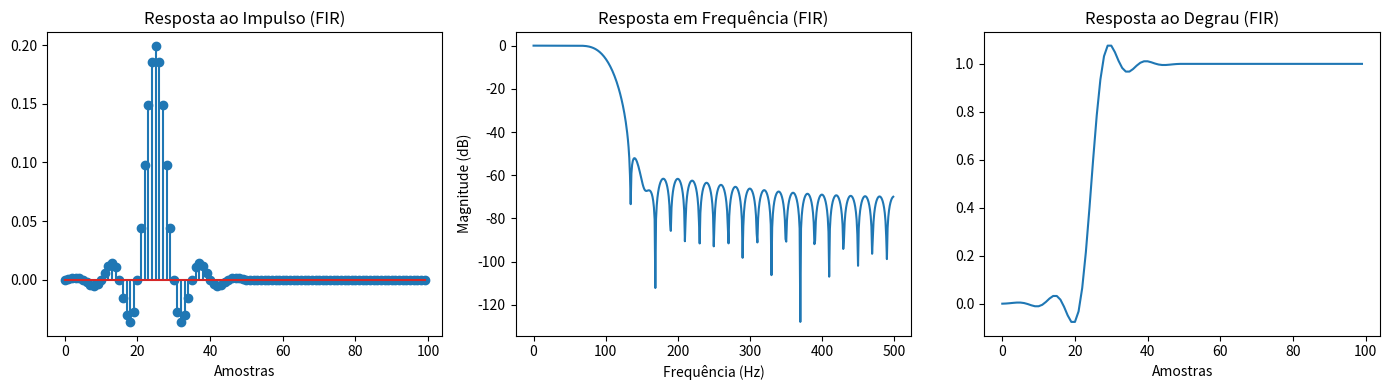
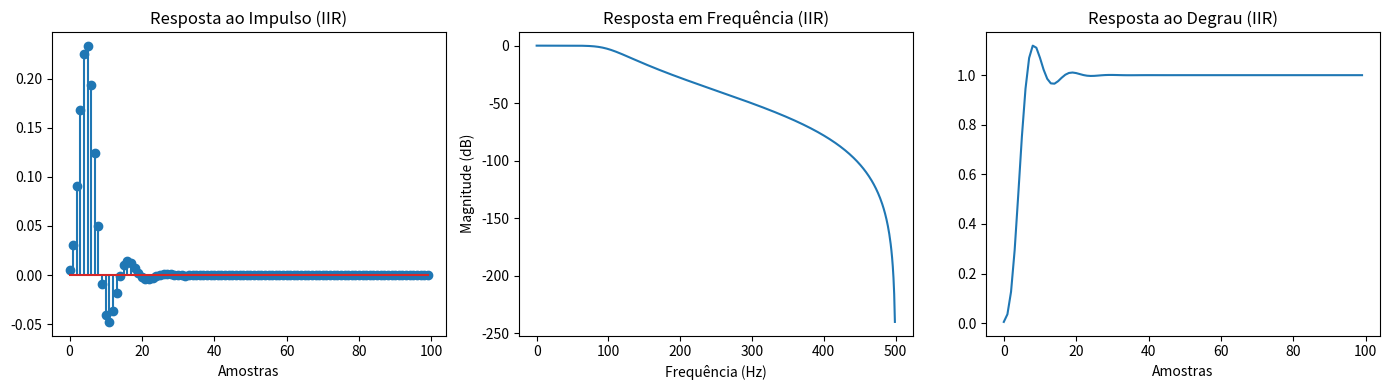
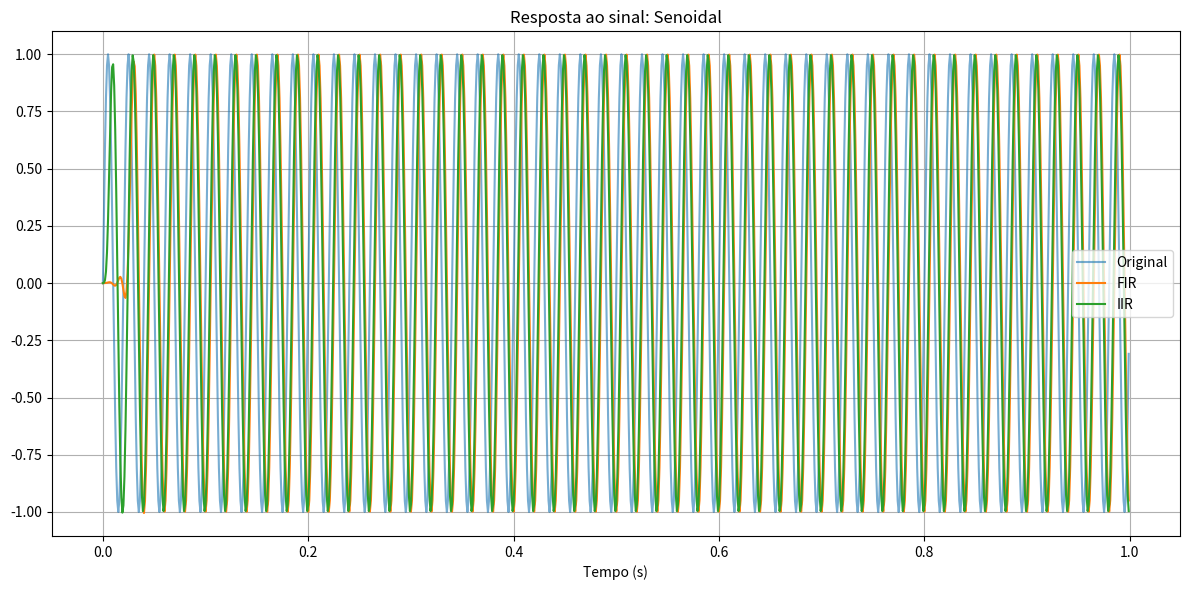
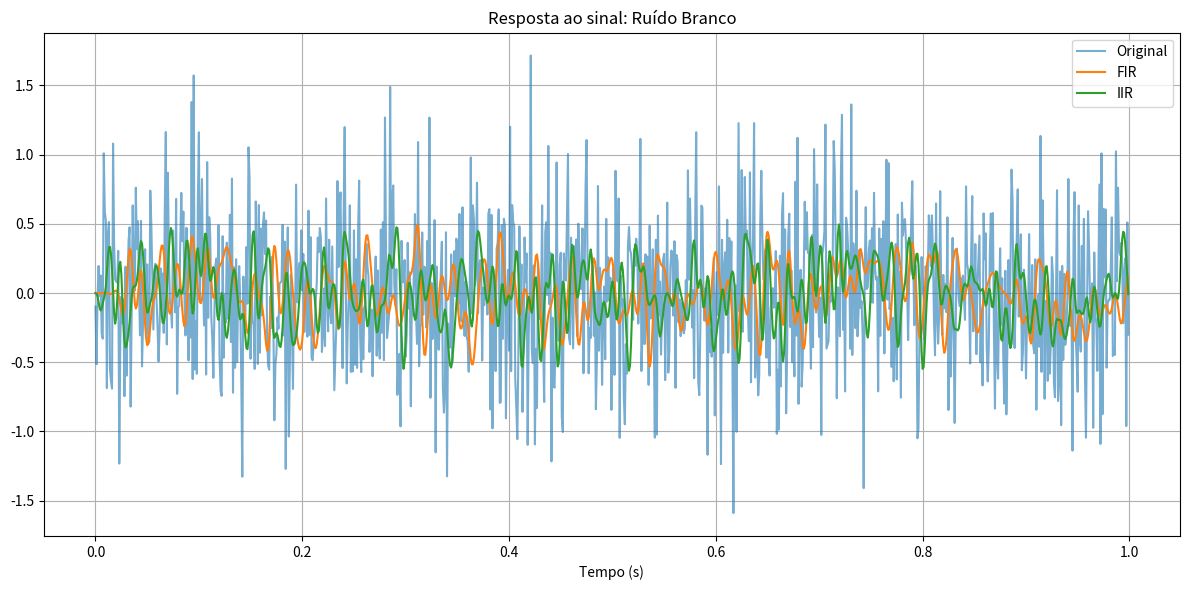
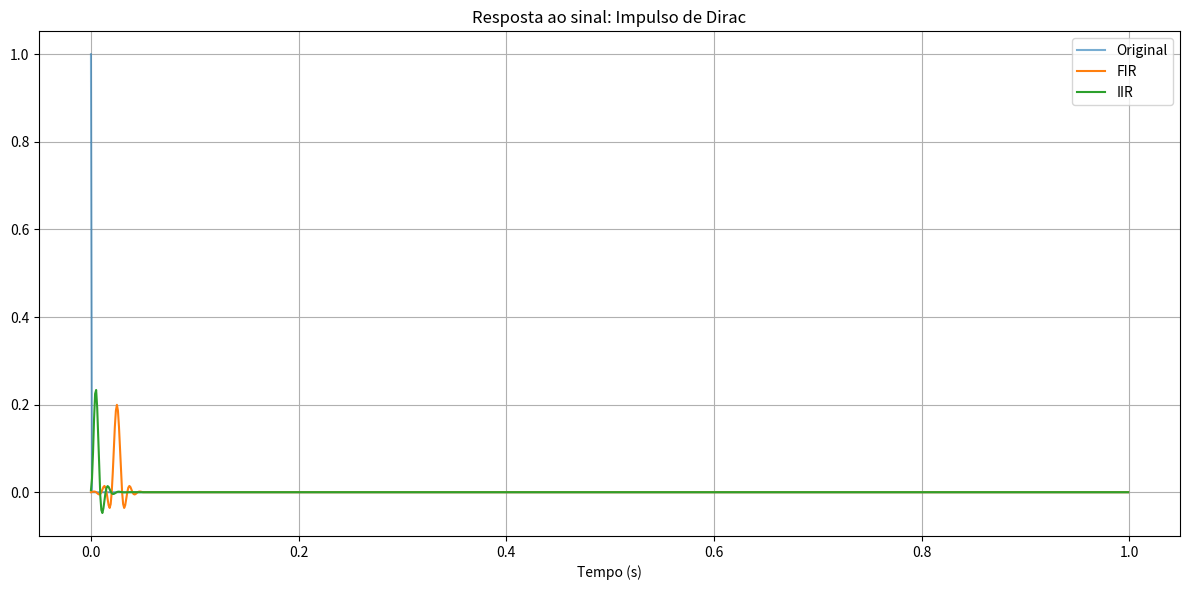
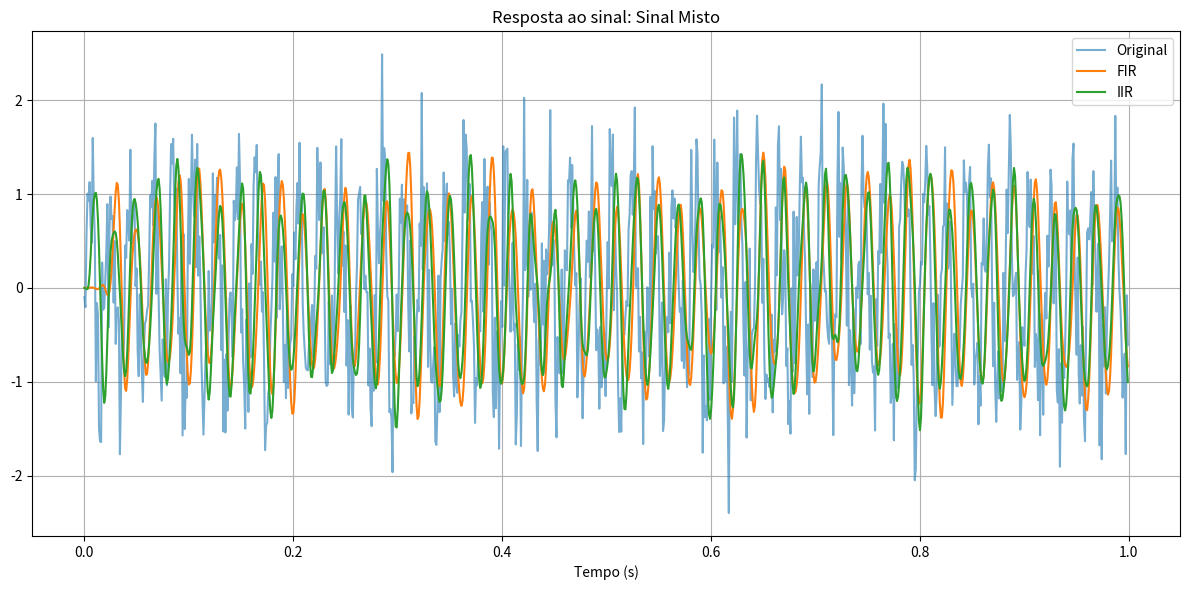

Python code for these plots, in order:
import numpy as np
import matplotlib.pyplot as plt
from scipy import signal

fs = 1000
f_sinal = 50
t = np.linspace(0, 1, fs, endpoint=False)

senoidal = np.sin(2 * np.pi * f_sinal * t)
ruido = np.random.normal(0, 0.5, fs)
impulso = np.zeros(fs); impulso[0] = 1
misto = senoidal + ruido

num_taps = 51
fir_coef = signal.firwin(num_taps, cutoff=100, fs=fs, window="hamming")
fir_sistema = (fir_coef, [1.0])

iir_b, iir_a = signal.butter(4, Wn=100, fs=fs, btype='low')
iir_sistema = (iir_b, iir_a)

def aplica_filtro(sistema, sinal):
    b, a = sistema
    return signal.lfilter(b, a, sinal)

def analise_resposta(b, a, label):
    w, h = signal.freqz(b, a, fs=fs)

    impulso = np.zeros(100)
    impulso[0] = 1
    resp_impulso = signal.lfilter(b, a, impulso)

    degrau = np.ones(100)
    resp_degrau = signal.lfilter(b, a, degrau)

    plt.figure(figsize=(14, 4))

    plt.subplot(1, 3, 1)
    plt.stem(resp_impulso)  # <- Linha corrigida
    plt.title(f'Resposta ao Impulso ({label})')
    plt.xlabel('Amostras')

    plt.subplot(1, 3, 2)
    plt.plot(w, 20 * np.log10(abs(h)))
    plt.title(f'Resposta em Frequência ({label})')
    plt.xlabel('Frequência (Hz)')
    plt.ylabel('Magnitude (dB)')

    plt.subplot(1, 3, 3)
    plt.plot(resp_degrau)
    plt.title(f'Resposta ao Degrau ({label})')
    plt.xlabel('Amostras')

    plt.tight_layout()
    plt.show()

def compara_resposta_entrada(sinais, nomes, sistemas, nomes_filtros):
    for sinal, nome_sinal in zip(sinais, nomes):
        plt.figure(figsize=(12, 6))
        plt.plot(t, sinal, label='Original', alpha=0.6)
        for sistema, nome_filtro in zip(sistemas, nomes_filtros):
            filtrado = aplica_filtro(sistema, sinal)
            plt.plot(t, filtrado, label=f'{nome_filtro}')
        plt.title(f'Resposta ao sinal: {nome_sinal}')
        plt.xlabel('Tempo (s)')
        plt.legend()
        plt.grid(True)
        plt.tight_layout()
        plt.show()

# Executar análises
analise_resposta(*fir_sistema, label="FIR")
analise_resposta(*iir_sistema, label="IIR")

sinais = [senoidal, ruido, impulso, misto]
nomes = ['Senoidal', 'Ruído Branco', 'Impulso de Dirac', 'Sinal Misto']
sistemas = [fir_sistema, iir_sistema]
nomes_filtros = ['FIR', 'IIR']

compara_resposta_entrada(sinais, nomes, sistemas, nomes_filtros)
